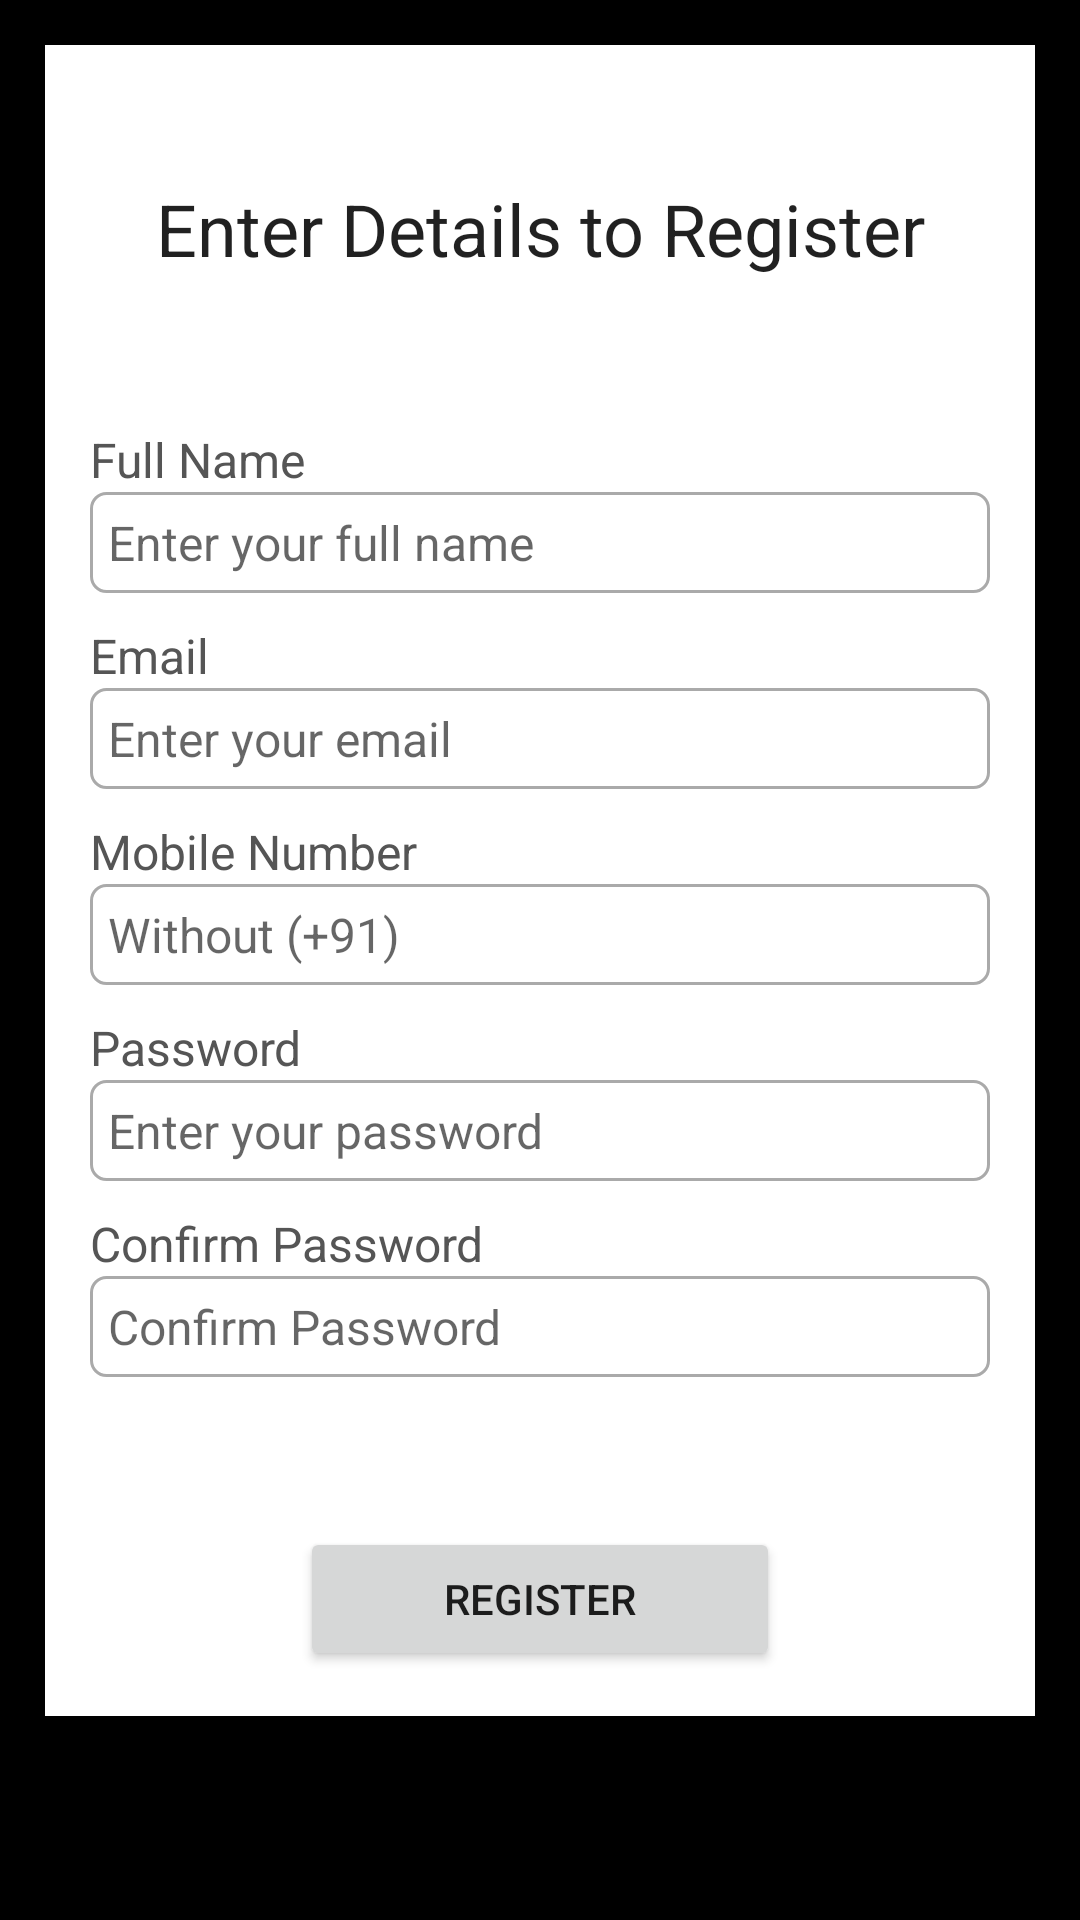

This screen was rendered from an Android layout file. Write that file and the resources it references.
<!-- AndroidManifest.xml: application theme Theme.PawsAndPalms -->
<!-- res/layout/activity_register.xml -->
<?xml version="1.0" encoding="utf-8"?>
<ScrollView xmlns:android="http://schemas.android.com/apk/res/android"
    xmlns:app="http://schemas.android.com/apk/res-auto"
    xmlns:tools="http://schemas.android.com/tools"
    android:layout_width="match_parent"
    android:layout_height="match_parent"
    tools:context=".RegisterActivity"
    android:background="@color/black">
    <RelativeLayout
        android:layout_width="match_parent"
        android:layout_height="wrap_content"
        android:padding="15dp"
        android:layout_margin="15dp"
        android:background="@color/white">

        <TextView
            android:layout_width="match_parent"
            android:layout_height="wrap_content"
            android:id="@+id/textView_register_head"
            android:layout_marginTop="30dp"
            android:text="Enter Details to Register"
            android:textAlignment="center"
            android:textAppearance="@style/TextAppearance.AppCompat.Headline"/>
        <TextView
            android:layout_width="match_parent"
            android:layout_height="wrap_content"
            android:id="@+id/textView_register_full_name"
            android:layout_below="@id/textView_register_head"
            android:text="Full Name"
            android:textColor="#555555"
            android:textSize="16sp"
            android:layout_marginTop="50dp"/>
        <EditText
            android:layout_width="match_parent"
            android:layout_height="wrap_content"
            android:id="@+id/editText_register_full_name"
            android:hint="Enter your full name"
            android:inputType="textPersonName"
            android:textSize="16sp"
            android:layout_below="@id/textView_register_full_name"
            android:padding="6dp"
            android:background="@drawable/border"/>
        <TextView
            android:layout_width="match_parent"
            android:layout_height="wrap_content"
            android:id="@+id/textView_register_email"
            android:layout_below="@id/editText_register_full_name"
            android:text="Email"
            android:textColor="#555555"
            android:textSize="16sp"
            android:layout_marginTop="10dp"/>
        <EditText
            android:layout_width="match_parent"
            android:layout_height="wrap_content"
            android:id="@+id/editText_register_email"
            android:hint="Enter your email"
            android:inputType="textEmailAddress"
            android:textSize="16sp"
            android:layout_below="@id/textView_register_email"
            android:padding="6dp"
            android:background="@drawable/border"/>

        <TextView
            android:layout_width="match_parent"
            android:layout_height="wrap_content"
            android:id="@+id/textView_register_mobile"
            android:layout_below="@id/editText_register_email"
            android:text="Mobile Number"
            android:textColor="#555555"
            android:textSize="16sp"
            android:layout_marginTop="10dp"/>
        <EditText
            android:layout_width="match_parent"
            android:layout_height="wrap_content"
            android:id="@+id/editText_register_mobile"
            android:hint="Without (+91)"
            android:inputType="phone"
            android:textSize="16sp"
            android:layout_below="@id/textView_register_mobile"
            android:padding="6dp"
            android:background="@drawable/border"/>

        <TextView
            android:layout_width="match_parent"
            android:layout_height="wrap_content"
            android:id="@+id/textView_register_password"
            android:layout_below="@id/editText_register_mobile"
            android:text="Password"
            android:textColor="#555555"
            android:textSize="16sp"
            android:layout_marginTop="10dp"/>
        <EditText
            android:layout_width="match_parent"
            android:layout_height="wrap_content"
            android:id="@+id/editText_register_password"
            android:hint="Enter your password"
            android:inputType="textPassword"
            android:textSize="16sp"
            android:layout_below="@id/textView_register_password"
            android:padding="6dp"
            android:background="@drawable/border"/>

        <TextView
            android:layout_width="match_parent"
            android:layout_height="wrap_content"
            android:id="@+id/textView_register_confirm_password"
            android:layout_below="@id/editText_register_password"
            android:text="Confirm Password"
            android:textColor="#555555"
            android:textSize="16sp"
            android:layout_marginTop="10dp"/>
        <EditText
            android:layout_width="match_parent"
            android:layout_height="wrap_content"
            android:id="@+id/editText_register_confirm_password"
            android:hint="Confirm Password"
            android:inputType="textPassword"
            android:textSize="16sp"
            android:layout_below="@id/textView_register_confirm_password"
            android:padding="6dp"
            android:background="@drawable/border"/>
        <Button
            android:layout_width="match_parent"
            android:layout_height="wrap_content"
            android:layout_marginRight="70dp"
            android:layout_marginLeft="70dp"
            android:layout_below="@id/editText_register_confirm_password"
            android:layout_marginTop="50dp"
            android:text="Register"/>
        <ProgressBar
            android:layout_width="match_parent"
            android:layout_height="wrap_content"
            android:id="@+id/progressBar"
            android:layout_centerHorizontal="true"
            android:layout_centerVertical="true"
            android:elevation="20dp"
            android:visibility="gone"/>






    </RelativeLayout>

</ScrollView>
<!-- resources referenced by this layout -->
<resources>
  <!-- drawable border (drawable) -->
  <?xml version="1.0" encoding="utf-8"?>
  <shape xmlns:android="http://schemas.android.com/apk/res/android">
      <solid android:color="#FFFFFF"/>
      <stroke android:width="1dp" android:color="#AAAAAA"/>
      <corners android:radius="5dp"/>
  
  
  
  </shape>
  <style name="Theme.PawsAndPalms" parent="Theme.MaterialComponents.DayNight.DarkActionBar">
          
          <item name="colorPrimary">@color/purple_500</item>
          <item name="colorPrimaryVariant">@color/purple_700</item>
          <item name="colorOnPrimary">@color/white</item>
          
          <item name="colorSecondary">@color/teal_200</item>
          <item name="colorSecondaryVariant">@color/teal_700</item>
          <item name="colorOnSecondary">@color/black</item>
          
          <item name="android:statusBarColor" tools:targetApi="l">?attr/colorPrimaryVariant</item>
          
      </style>
  <!-- not gathered from this repository: default colours our renderer supplied (Android Studio template values) -->
  <color name="purple_500">#FF6200EE</color>
  <color name="purple_700">#FF3700B3</color>
  <color name="teal_200">#FF03DAC5</color>
  <color name="teal_700">#FF018786</color>
  <color name="black">#FF000000</color>
  <color name="white">#FFFFFFFF</color>
</resources>
